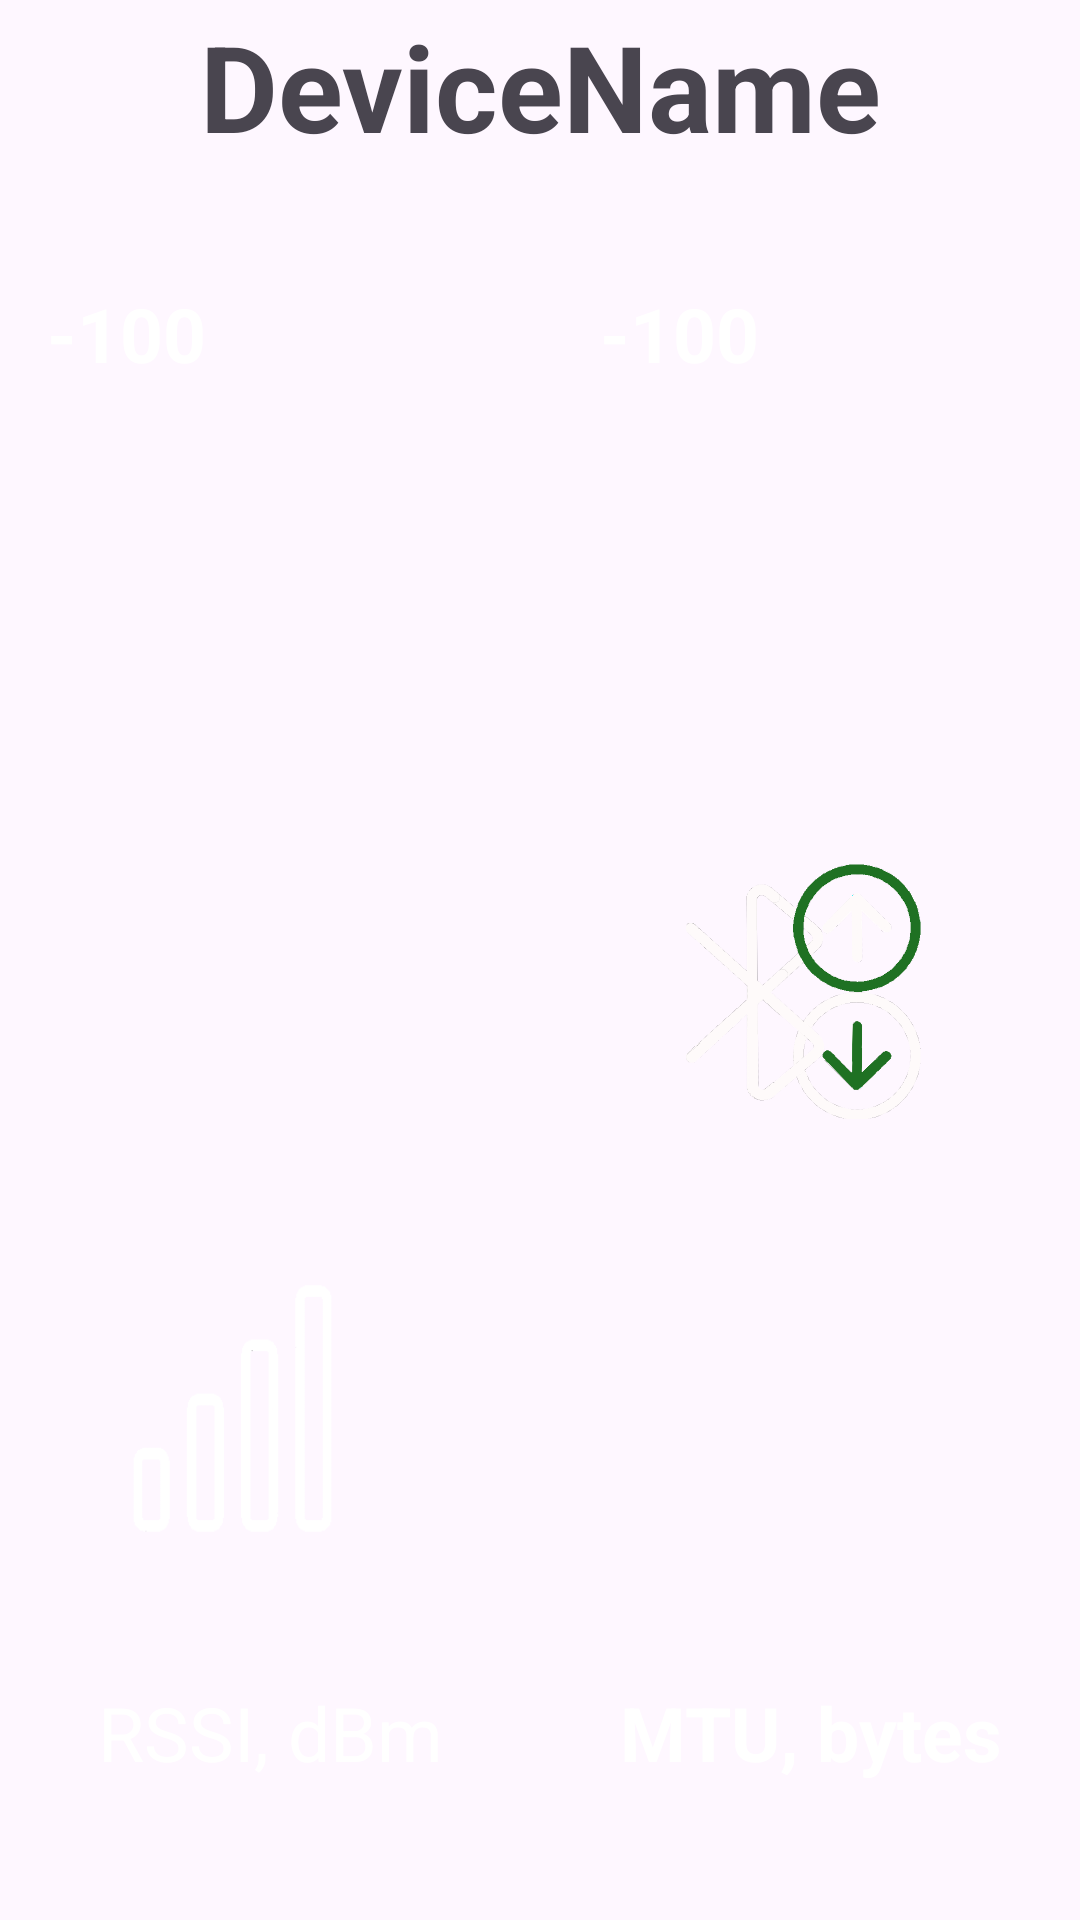

The Android layout XML behind this screen, and the referenced resources:
<!-- AndroidManifest.xml: application theme Theme.BLOTA -->
<!-- res/layout/service_list_layout_headings.xml -->
<?xml version="1.0" encoding="utf-8"?>
<LinearLayout xmlns:android="http://schemas.android.com/apk/res/android"
    xmlns:tools="http://schemas.android.com/tools"
    android:layout_width="match_parent"
    android:layout_height="200dp"
    xmlns:app="http://schemas.android.com/apk/res-auto"
    android:orientation="vertical"
    app:layout_constraintBottom_toTopOf="@+id/expandable_service_list"
    >
    <LinearLayout
        android:layout_width="match_parent"
        android:layout_height="50dp"
        android:orientation="vertical">

        <TextView
            android:id="@+id/DeviceNameTextView"
            android:layout_width="match_parent"
            android:layout_height="wrap_content"
            android:textAlignment="center"
            android:textStyle="bold"
            android:textSize="40dp"
            android:paddingTop="2dp"
            android:text="DeviceName"/>


    </LinearLayout>
    <LinearLayout
        android:layout_width="match_parent"
        android:layout_height="wrap_content"
        android:orientation="vertical">

        <TextView
            android:id="@+id/AmountServicesChararacteristicsTextview"
            android:layout_width="match_parent"
            android:layout_height="wrap_content"
            android:textAlignment="center"
            android:textStyle="bold"
            android:textSize="18dp"/>

    </LinearLayout>



    <LinearLayout
        android:layout_width="match_parent"
        android:layout_height="wrap_content"
        android:orientation="horizontal"
        >

        <androidx.constraintlayout.widget.ConstraintLayout
            android:layout_width="0dp"
            android:layout_height="match_parent"
            android:layout_weight="1"
            android:orientation="horizontal"
            android:gravity="start|center_vertical"
            >


            <TextView
                android:id="@+id/RSSITextView"
                android:layout_width="match_parent"
                android:layout_height="wrap_content"
                android:textSize="25sp"
                android:textColor="@color/white"
                android:text="RSSI, dBm"
                app:layout_constraintBottom_toBottomOf="parent"
                android:textAlignment="center"/>


            <TextView
                android:id="@+id/RSSIValueTextview"
                android:layout_width="match_parent"
                android:layout_height="match_parent"
                android:textSize="25sp"
                android:textStyle="bold"
                android:textColor="@color/white"
                android:layout_marginRight="105dp"
                android:layout_marginTop="20dp"
                android:textAlignment="viewEnd"
                android:text="-100 "
                app:layout_constraintTop_toTopOf="parent"
                />

            <ImageView
                android:id="@+id/BarsImageView"
                android:layout_width="85dp"
                android:layout_height="wrap_content"
                android:scaleType="centerInside"
                android:src="@drawable/no_bars"
                android:layout_marginRight="60dp"
                app:layout_constraintBottom_toBottomOf="parent"
                app:layout_constraintRight_toRightOf="parent"
                android:layout_marginBottom="5dp"
                />
        </androidx.constraintlayout.widget.ConstraintLayout>

        <androidx.constraintlayout.widget.ConstraintLayout
            android:layout_width="0dp"
            android:layout_height="match_parent"
            android:layout_weight="1"
            android:orientation="horizontal"
            android:gravity="start|center_vertical"
           >

            <androidx.constraintlayout.widget.ConstraintLayout
                android:layout_width="match_parent"
                android:layout_height="match_parent"
                android:orientation="vertical"
                app:layout_constraintRight_toRightOf="parent"
                app:layout_constraintLeft_toLeftOf="parent"
                tools:ignore="MissingConstraints">
                <TextView
                    android:id="@+id/MTUValTextview"
                    android:layout_width="match_parent"
                    android:layout_height="match_parent"
                    android:textSize="25dp"
                    android:textStyle="bold"
                    android:textColor="@color/white"
                    app:layout_constraintRight_toLeftOf="parent"
                    android:layout_marginLeft="20dp"
                    android:layout_marginTop="20dp"
                    android:textAlignment="viewStart"
                    android:text="-100 "
                    app:layout_constraintTop_toTopOf="parent"
                    />
                <TextView
                    android:layout_weight="1"
                    android:layout_width="match_parent"
                    android:layout_height="wrap_content"
                    app:layout_constraintBottom_toBottomOf="parent"
                    android:textSize="25sp"
                    android:textStyle="bold"
                    android:textColor="@color/white"
                    android:text="MTU, bytes"
                    app:layout_constraintLeft_toLeftOf="parent"
                    app:layout_constraintRight_toRightOf="parent"
                    android:textAlignment="center"

                    />



            </androidx.constraintlayout.widget.ConstraintLayout>

            <ImageView
                android:id="@+id/MTUImage"
                android:layout_weight="1"
                android:src="@drawable/ble_transfer"
                android:textSize="20dp"
                android:textStyle="bold"
                android:orientation="horizontal"
                android:gravity="start|center_vertical"
                android:layout_width="85dp"
                android:layout_height="wrap_content"
                android:scaleType="centerInside"
                app:layout_constraintBottom_toBottomOf="parent"
                app:layout_constraintRight_toRightOf="parent"
                android:layout_marginRight="50dp"
                android:layout_marginBottom="8dp"
                />

        </androidx.constraintlayout.widget.ConstraintLayout>


    </LinearLayout>


</LinearLayout>
<!-- resources referenced by this layout -->
<resources>
  <color name="white">#FFFFFFFF</color>
  <!-- drawable ble_transfer: png bitmap (drawable, 73520 bytes) -->
  <!-- drawable no_bars: png bitmap (drawable, 3913 bytes) -->
  <style name="Theme.BLOTA" parent="Base.Theme.BLOTA" />
  <style name="Base.Theme.BLOTA" parent="Theme.Material3.DayNight.NoActionBar">
          
          
      </style>
</resources>
